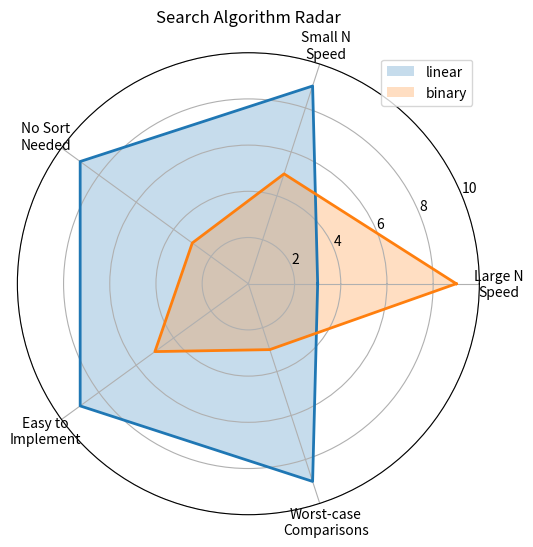

Recreate this plot in Python.
import random
import time
import os


def make_sorted_array(n):
    if n <= 0:
        return []
    return sorted(random.sample(range(-10**9, 10**9 + 1), n))


def binary_search(arr, target):
    lo, hi = 0, len(arr) - 1
    cmp = 0
    while lo <= hi:
        cmp += 1
        mid = (lo + hi) // 2
        if arr[mid] == target:
            return mid, cmp
        elif arr[mid] < target:
            lo = mid + 1
        else:
            hi = mid - 1
        cmp += 1
    return -1, cmp


def linear_search(arr, target):
    cmp = 0
    for i, val in enumerate(arr):
        cmp += 1
        if val == target:
            return i, cmp
    return -1, cmp


def timeit_search(search_fn, arr, target, repeat=3):
    records = []
    for _ in range(repeat):
        start = time.perf_counter()
        search_fn(arr, target)
        end = time.perf_counter()
        records.append(end - start)
    return sum(records) / len(records)


def plot_radar():
    import matplotlib
    matplotlib.use("Agg")
    import matplotlib.pyplot as plt
    import numpy as np

    categories = [
        "Large N\nSpeed",
        "Small N\nSpeed",
        "No Sort\nNeeded",
        "Easy to\nImplement",
        "Worst-case\nComparisons",
    ]
    N = len(categories)
    angles = np.linspace(0, 2 * np.pi, N, endpoint=False).tolist()
    angles += angles[:1]

    linear_scores = [3, 9, 9, 9, 9]
    binary_scores = [9, 5, 3, 5, 3]
    linear_scores += linear_scores[:1]
    binary_scores += binary_scores[:1]

    fig, ax = plt.subplots(figsize=(6, 6), subplot_kw=dict(polar=True))
    ax.fill(angles, linear_scores, alpha=0.25, label="linear")
    ax.plot(angles, linear_scores, linewidth=2)
    ax.fill(angles, binary_scores, alpha=0.25, label="binary")
    ax.plot(angles, binary_scores, linewidth=2)
    ax.set_xticks(angles[:-1])
    ax.set_xticklabels(categories)
    ax.set_ylim(0, 10)
    ax.set_title("Search Algorithm Radar")
    ax.legend(loc="upper right")

    os.makedirs("assets", exist_ok=True)
    fig.savefig("assets/radar.png", dpi=100, bbox_inches="tight")
    plt.close(fig)


def main():
    STUDENT_ID = 1114405007
    K = 100 + (STUDENT_ID % 100)
    N = 200000

    arr = make_sorted_array(N)

    idx, cmp = binary_search(arr, K)
    if idx != -1:
        print(f"FOUND {idx} cmp={cmp}")
    else:
        print(f"NOT FOUND cmp={cmp}")

    t_lin = timeit_search(linear_search, arr, K)
    t_bin = timeit_search(binary_search, arr, K)

    print(f"linear : {t_lin:.6f} s")
    print(f"binary : {t_bin:.6f} s")
    print(f"=> {'binary' if t_bin < t_lin else 'linear'} faster")

    plot_radar()
    print("radar chart saved to assets/radar.png")


if __name__ == "__main__":
    main()
